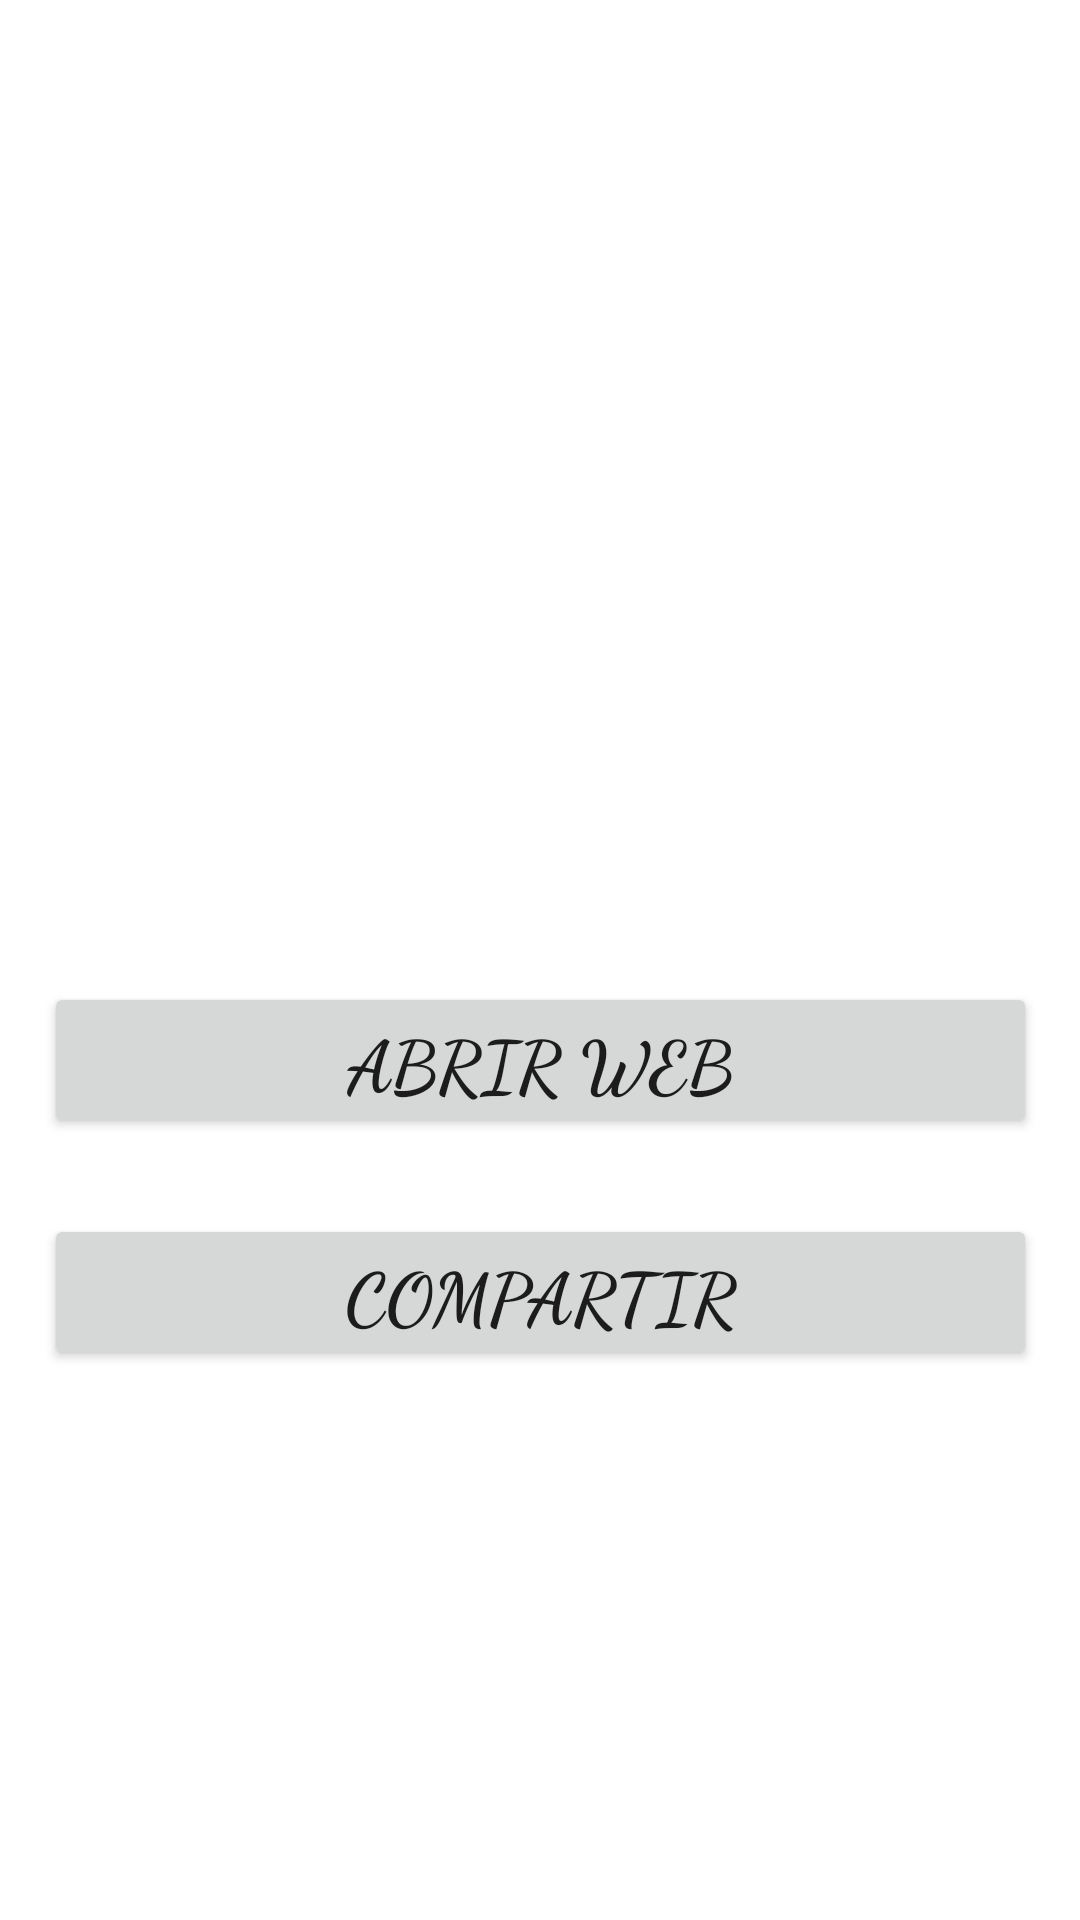

Here is an Android app screen rendered from its layout file. Give the layout XML and the strings, colors and styles it references.
<!-- AndroidManifest.xml: application theme Theme.Android_Desafio_4_V2 -->
<!-- res/layout/fragment_2.xml -->
<?xml version="1.0" encoding="utf-8"?>
<FrameLayout xmlns:android="http://schemas.android.com/apk/res/android"
    xmlns:app="http://schemas.android.com/apk/res-auto"
    xmlns:tools="http://schemas.android.com/tools"
    android:layout_width="match_parent"
    android:layout_height="match_parent"
    tools:context=".ui.Fragment_2">

    <androidx.constraintlayout.widget.ConstraintLayout
        android:layout_width="match_parent"
        android:layout_height="match_parent">

        <Button
            android:id="@+id/btnCargar2"
            android:layout_width="331dp"
            android:layout_height="52dp"
            android:fontFamily="cursive"
            android:text="@string/abrir_web"
            android:textSize="24sp"
            android:textStyle="bold"
            app:layout_constraintBottom_toBottomOf="parent"
            app:layout_constraintEnd_toEndOf="parent"
            app:layout_constraintStart_toStartOf="parent"
            app:layout_constraintTop_toBottomOf="@+id/imageView"
            app:layout_constraintVertical_bias="0.321" />

        <Button
            android:id="@+id/btnCargar3"
            android:layout_width="331dp"
            android:layout_height="52dp"
            android:fontFamily="cursive"
            android:text="@string/compartir"
            android:textSize="24sp"
            android:textStyle="bold"
            app:layout_constraintBottom_toBottomOf="parent"
            app:layout_constraintEnd_toEndOf="parent"
            app:layout_constraintStart_toStartOf="parent"
            app:layout_constraintTop_toBottomOf="@+id/imageView"
            app:layout_constraintVertical_bias="0.523" />

        <ImageView
            android:id="@+id/imageView"
            android:layout_width="240dp"
            android:layout_height="179dp"
            android:src="@drawable/logodesafiolatam"
            app:layout_constraintBottom_toBottomOf="parent"
            app:layout_constraintEnd_toEndOf="parent"
            app:layout_constraintHorizontal_bias="0.497"
            app:layout_constraintStart_toStartOf="parent"
            app:layout_constraintTop_toTopOf="parent"
            app:layout_constraintVertical_bias="0.054" />

    </androidx.constraintlayout.widget.ConstraintLayout>
</FrameLayout>
<!-- resources referenced by this layout -->
<resources>
  <string name="abrir_web">Abrir Web</string>
  <string name="compartir">Compartir</string>
  <style name="Theme.Android_Desafio_4_V2" parent="Theme.MaterialComponents.DayNight.DarkActionBar">
          
          <item name="colorPrimary">@color/purple_500</item>
          <item name="colorPrimaryVariant">@color/purple_700</item>
          <item name="colorOnPrimary">@color/white</item>
          
          <item name="colorSecondary">@color/teal_200</item>
          <item name="colorSecondaryVariant">@color/teal_700</item>
          <item name="colorOnSecondary">@color/black</item>
          
          <item name="android:statusBarColor" tools:targetApi="l">?attr/colorPrimaryVariant</item>
          
      </style>
  <!-- not gathered from this repository: default colours our renderer supplied (Android Studio template values) -->
  <color name="purple_500">#FF6200EE</color>
  <color name="purple_700">#FF3700B3</color>
  <color name="teal_200">#FF03DAC5</color>
  <color name="teal_700">#FF018786</color>
  <color name="black">#FF000000</color>
  <color name="white">#FFFFFFFF</color>
</resources>
